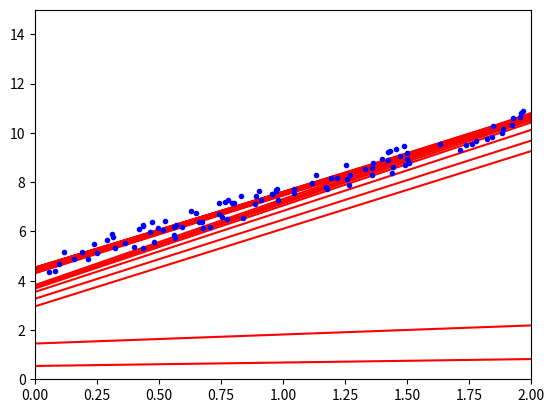

Write the Python code that produced this figure.
import numpy as np
from matplotlib import pyplot as plt


# 随机梯度下降：定义不同时间的学习率，时间越靠后，学习率越小，刚开始，学习率较大
def learning_schedule(t):
    t0 = 5
    t1 = 50
    return t0 / (t1 + t)


if __name__ == '__main__':
    # TODO 1. 制造数据，可视化数据
    x = 2 * np.random.rand(100, 1)  # 100行 1列
    y = 4 + 3 * x + np.random.rand(100, 1)  # 100行 1列

    # TODO 2. 最小二乘法直接求解最佳参数
    x_1 = np.c_[np.ones((100, 1)), x]  # np.c_：连接2个矩阵，加上1列 截距
    theta_best = np.linalg.inv(x_1.T.dot(x_1)).dot(x_1.T).dot(y)  # np.linalg 线性代数的函数，inv是求矩阵的逆

    # 2.1 制造数据验证参数预测
    x_new = np.array([[0], [2]])
    x_new_1 = np.c_[np.ones((2, 1)), x_new]  # np.c_：连接2个矩阵，加上1列 截距
    y_predict = x_new_1.dot(theta_best)
    print("最小二乘法求解的参数预测结果：\n", y_predict)

    # TODO 3.不同梯度下降策略造成的影响

    # 3.1 批量梯度下降
    learning_rate = 0.1
    n_iterations = 1000
    m = 100
    theta = np.random.rand(2, 1)
    for i in range(n_iterations):
        gradients = 2 / m * x_1.T.dot(x_1.dot(theta) - y)
        theta = theta - learning_rate * gradients
    y_predict = x_new_1.dot(theta)
    print("批量梯度下降求解的参数预测结果：\n", y_predict)

    # 3.2 SGD随机梯度下降
    theta_path_sgd = []  # 梯度下降的前进路线
    m = len(x_1)  # 总数据量
    n_epochs = 50  # 整个样本批训练50次

    theta = np.random.rand(2, 1)
    for epoch in range(n_epochs):  # 全部数据集训练50个批次
        for i in range(m):  # 在每一个批次的数据集训练中，遍历每一个数据点
            if epoch < 10 and i < 10:  # 记录前几步的梯度前进路线，全部记录就太乱了，也可以尝试一下
                y_predict = x_new_1.dot(theta)
                plt.plot(x_new, y_predict, "r-")
            random_index = np.random.randint(m)  # 因为是随机梯度下降，所以要随机选择一个样本，这是随机样本的index
            xi = x_1[random_index:random_index + 1]  # 找到随机的这个点的值
            yi = y[random_index:random_index + 1]  # 找到随机的这个点对应的标签
            gradients = 2 * xi.T.dot(xi.dot(theta) - yi)  # 计算这个点的梯度
            eta = learning_schedule(epoch * m + i)  # 根据当前进行的批次和迭代的位置计算当前的学习率
            theta = theta - eta * gradients  # 往梯度下降的方向进行迭代，更新参数
            theta_path_sgd.append(theta)  # 记录梯度更新的前行路径
    plt.plot(x, y, "b.")
    plt.axis([0, 2, 0, 15])
    plt.show()
